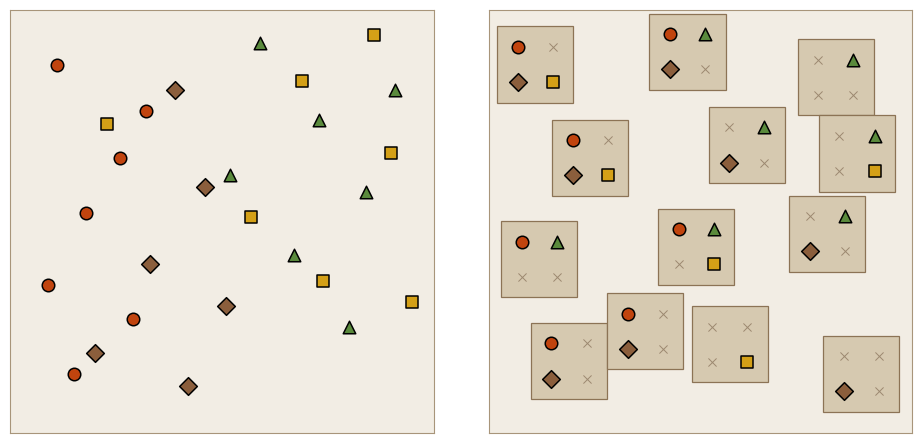

This figure's Python source:
"""
PO vs PA multispecies schematic  —  ecology palette, poster-ready
==================================================================

QUICK EDITS
-----------
SPECIES       list — name, color (#hex), marker string
PO_POINTS     dict: species name → list of (x, y) in [0, 10]
CELL_POS      list of (x0, y0) bottom-left corners of surveyed cells
              Species presence per cell is DERIVED automatically from PO_POINTS:
              a species is marked present in a cell if ≥1 of its PO points falls inside.
CELL          cell side length in data units
"""

import matplotlib.pyplot as plt
import matplotlib.patches as mpatches
from matplotlib.lines import Line2D
import numpy as np
import os

# ── species ───────────────────────────────────────────────────
SPECIES = [
    {"name": "A", "color": "#C1440E", "marker": "o"},    # burnt orange / circle
    {"name": "B", "color": "#5A8A3C", "marker": "^"},    # moss green  / triangle
    {"name": "C", "color": "#8B5E3C", "marker": "D"},    # warm brown  / diamond
    {"name": "D", "color": "#D4A017", "marker": "s"},    # ochre       / square
]

# ── PO points  (x, y) in [0, 10] ─────────────────────────────
PO_POINTS = {
    "A": [(1.1, 8.7), (2.6, 6.5), (1.8, 5.2), (3.2, 7.6),
          (0.9, 3.5), (2.9, 2.7), (1.5, 1.4)],
    "B": [(5.9, 9.2), (7.3, 7.4), (5.2, 6.1), (8.4, 5.7),
          (6.7, 4.2), (8.0, 2.5), (9.1, 8.1)],
    "C": [(3.9, 8.1), (4.6, 5.8), (3.3, 4.0), (5.1, 3.0),
          (2.0, 1.9), (4.2, 1.1)],
    "D": [(8.6, 9.4), (6.9, 8.3), (9.0, 6.6), (5.7, 5.1),
          (7.4, 3.6), (2.3, 7.3), (9.5, 3.1)],
}

# ── PA cell positions (bottom-left corners) ───────────────────
CELL = 1.8   # cell side length in data units

CELL_POS = [
    (0.2,  7.8), (3.8,  8.1), (7.3,  7.5),
    (1.5,  5.6), (5.2,  5.9), (7.8,  5.7),
    (0.3,  3.2), (4.0,  3.5), (7.1,  3.8),
    (1.0,  0.8), (4.8,  1.2), (7.9,  0.5),
    (2.8,  1.5),
]

# ── derive species presence from PO points ────────────────────
def species_in_cell(x0, y0, cell, po_points, extra_prob=0.3, rng=np.random.default_rng(123)):
    """
    Return set of species names present in the cell.
    A species is present if:
      - it has ≥1 PO point inside the cell, OR
      - it is drawn with probability `extra_prob` (mimics PA detecting
        species that happen to be there but have no PO record in this cell).
    """
    present = set()
    for sp, pts in po_points.items():
        # direct hit from PO
        for (px, py) in pts:
            if x0 <= px < x0 + cell and y0 <= py < y0 + cell:
                present.add(sp)
                break
        # probabilistic extra detection for species not already found
        if sp not in present and extra_prob > 0:
            if (rng or np.random).random() < extra_prob:
                present.add(sp)
    return present

CELL_POSITIONS = {
    (x0, y0): species_in_cell(x0, y0, CELL, PO_POINTS)
    for (x0, y0) in CELL_POS
}

# ── overlap safety check ──────────────────────────────────────
def _check_overlaps(positions, cell):
    def ov(a, b):
        return not (a[0]+cell <= b[0] or b[0]+cell <= a[0] or
                    a[1]+cell <= b[1] or b[1]+cell <= a[1])
    ps = list(positions)
    bad = [(ps[i], ps[j]) for i in range(len(ps))
           for j in range(i+1, len(ps)) if ov(ps[i], ps[j])]
    print("Overlap check:", "OK" if not bad else f"WARNING {bad}")

_check_overlaps(CELL_POSITIONS.keys(), CELL)

# ── visual parameters ─────────────────────────────────────────
PO_MS      = 9      # PO marker size
PO_LW      = 1.1   # PO marker edge linewidth
PA_MS      = 9      # PA marker size inside cells
PA_LW      = 1.1   # PA marker edge linewidth

AREA_COLOR = "#F2EDE4"   # map background — shared by both panels
CELL_FILL  = "#D6C9B0"   # surveyed cell background
CELL_EDGE  = "#8C7355"   # cell border

# ── figure ────────────────────────────────────────────────────
fig, (ax_po, ax_pa) = plt.subplots(
    1, 2, figsize=(12, 5.5), facecolor="none",
    gridspec_kw={"wspace": 0.06},
)

# fixed 2×2 anchor positions for species markers inside each cell
ANCHORS = [(0.27, 0.73), (0.73, 0.73), (0.27, 0.27), (0.73, 0.27)]

for ax in (ax_po, ax_pa):
    ax.set_xlim(0, 10); ax.set_ylim(0, 10)
    ax.set_aspect("equal")
    ax.set_facecolor(AREA_COLOR)
    for spine in ax.spines.values():
        spine.set_linewidth(0.8)
        spine.set_color("#A8957A")
    ax.set_xticks([]); ax.set_yticks([])

# PO panel
for s in SPECIES:
    pts = PO_POINTS.get(s["name"], [])
    if not pts:
        continue
    xs, ys = zip(*pts)
    ax_po.scatter(xs, ys, s=PO_MS**2, marker=s["marker"],
                  facecolors=s["color"], edgecolors="black",
                  linewidths=PO_LW, zorder=4)

# PA panel
for (x0, y0), present in CELL_POSITIONS.items():
    ax_pa.add_patch(mpatches.FancyBboxPatch(
        (x0, y0), CELL, CELL, boxstyle="square,pad=0",
        facecolor=CELL_FILL, edgecolor=CELL_EDGE, linewidth=0.9, zorder=1))
    for idx, s in enumerate(SPECIES):
        ax_x = x0 + ANCHORS[idx][0] * CELL
        ax_y = y0 + ANCHORS[idx][1] * CELL
        if s["name"] in present:
            ax_pa.scatter(ax_x, ax_y, s=PA_MS**2, marker=s["marker"],
                          facecolors=s["color"], edgecolors="black",
                          linewidths=PA_LW, zorder=3)
        else:
            ax_pa.scatter(ax_x, ax_y, s=(PA_MS*0.65)**2, marker="x",
                          color="#9C8870", linewidths=0.7, zorder=2)

# ── save ──────────────────────────────────────────────────────
fig_path = os.path.join("outputs", "figures_poster")
os.makedirs(fig_path, exist_ok=True)
plt.savefig(os.path.join(fig_path, "po_pa_schematic.svg"), bbox_inches="tight", facecolor="none")
plt.savefig(os.path.join(fig_path, "po_pa_schematic.pdf"), bbox_inches="tight", facecolor="none")
print("Saved SVG and PDF.")
